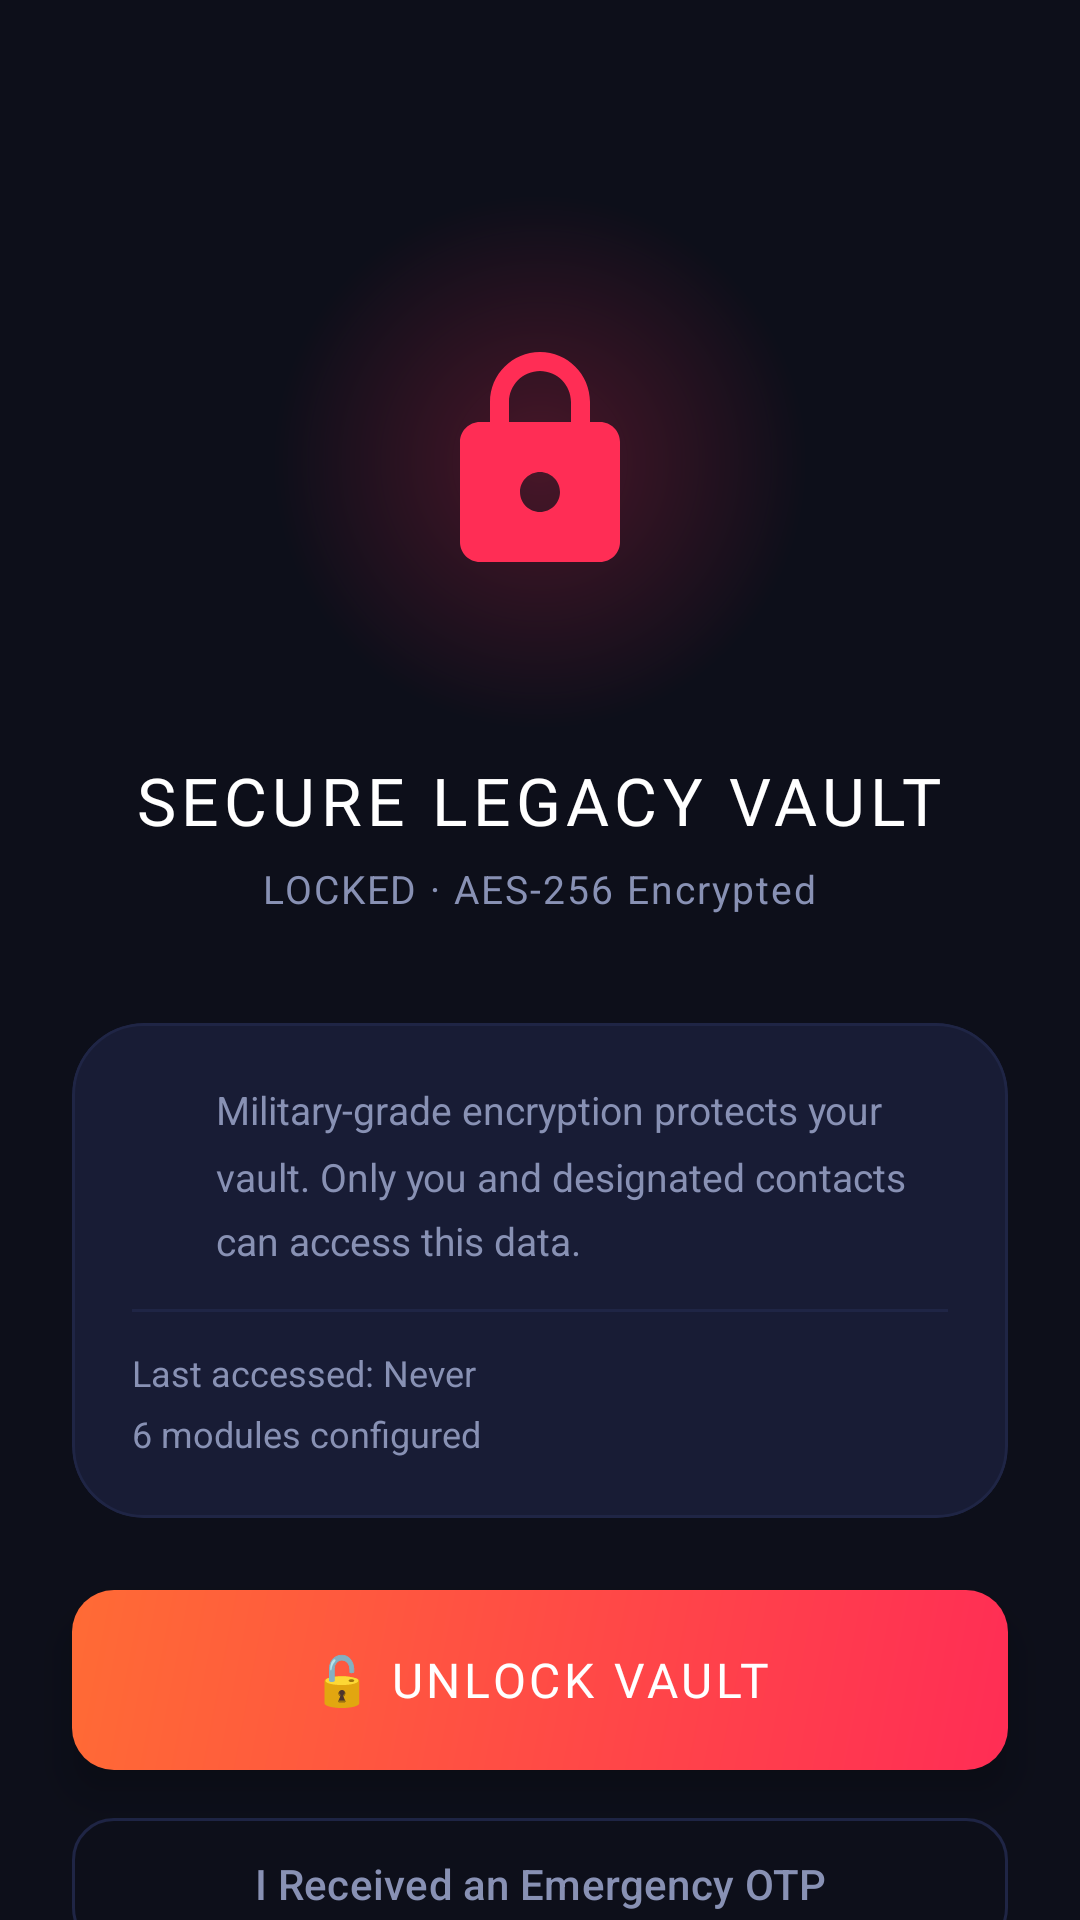

Produce the Android XML layout that renders to this screen, including the resource entries it uses.
<!-- AndroidManifest.xml: application theme Theme.LastCall -->
<!-- res/layout/fragment_vault_home.xml -->
<?xml version="1.0" encoding="utf-8"?>
<androidx.coordinatorlayout.widget.CoordinatorLayout
    xmlns:android="http://schemas.android.com/apk/res/android"
    xmlns:app="http://schemas.android.com/apk/res-auto"
    android:layout_width="match_parent"
    android:layout_height="match_parent"
    android:background="@color/bg_primary">

    <androidx.core.widget.NestedScrollView
        android:layout_width="match_parent"
        android:layout_height="match_parent"
        android:overScrollMode="never"
        android:fillViewport="true">

        <LinearLayout
            android:layout_width="match_parent"
            android:layout_height="wrap_content"
            android:orientation="vertical"
            android:paddingBottom="96dp">

            
            <LinearLayout
                android:layout_width="match_parent"
                android:layout_height="wrap_content"
                android:orientation="vertical"
                android:gravity="center_horizontal"
                android:paddingTop="64dp"
                android:paddingBottom="8dp">

                
                <FrameLayout
                    android:layout_width="180dp"
                    android:layout_height="180dp"
                    android:layout_gravity="center_horizontal">

                    <View
                        android:layout_width="180dp"
                        android:layout_height="180dp"
                        android:background="@drawable/bg_radial_glow"
                        android:alpha="0.25"/>

                    <ImageView
                        android:id="@+id/iv_lock_icon"
                        android:layout_width="80dp"
                        android:layout_height="80dp"
                        android:layout_gravity="center"
                        android:src="@drawable/ic_vault_lock"
                        android:contentDescription="@string/vault_icon_desc"
                        app:tint="@color/accent_red"/>
                </FrameLayout>

                <TextView
                    android:id="@+id/tv_vault_title"
                    android:layout_width="wrap_content"
                    android:layout_height="wrap_content"
                    android:layout_marginTop="8dp"
                    android:text="@string/vault_title"
                    android:textColor="@color/text_primary"
                    android:textSize="22sp"
                    android:fontFamily="@font/montserrat_bold"
                    android:letterSpacing="0.08"/>

                <TextView
                    android:id="@+id/tv_vault_status"
                    android:layout_width="wrap_content"
                    android:layout_height="wrap_content"
                    android:layout_marginTop="6dp"
                    android:text="@string/vault_locked"
                    android:textColor="@color/text_secondary"
                    android:textSize="13sp"
                    android:letterSpacing="0.05"/>
            </LinearLayout>

            
            <com.google.android.material.card.MaterialCardView
                android:id="@+id/card_vault_info"
                android:layout_width="match_parent"
                android:layout_height="wrap_content"
                android:layout_marginHorizontal="@dimen/spacing_lg"
                android:layout_marginTop="28dp"
                app:cardBackgroundColor="@color/bg_card"
                app:cardCornerRadius="@dimen/card_corner_radius_large"
                app:cardElevation="0dp"
                app:strokeColor="@color/border_subtle"
                app:strokeWidth="1dp">

                <LinearLayout
                    android:layout_width="match_parent"
                    android:layout_height="wrap_content"
                    android:orientation="vertical"
                    android:padding="@dimen/page_padding_h">

                    <LinearLayout
                        android:layout_width="match_parent"
                        android:layout_height="wrap_content"
                        android:orientation="horizontal"
                        android:gravity="center_vertical"
                        android:layout_marginBottom="14dp">

                        <ImageView
                            android:layout_width="18dp"
                            android:layout_height="18dp"
                            android:src="@drawable/ic_info"
                            android:contentDescription="@string/status_icon_desc"
                            app:tint="@color/accent_warning"/>

                        <TextView
                            android:layout_width="0dp"
                            android:layout_height="wrap_content"
                            android:layout_weight="1"
                            android:layout_marginStart="10dp"
                            android:text="@string/vault_info_text"
                            android:textColor="@color/text_secondary"
                            android:textSize="13sp"
                            android:lineSpacingMultiplier="1.4"/>
                    </LinearLayout>

                    <View
                        android:layout_width="match_parent"
                        android:layout_height="1dp"
                        android:background="@color/border_subtle"
                        android:layout_marginBottom="12dp"/>

                    <TextView
                        android:id="@+id/tv_last_accessed"
                        android:layout_width="wrap_content"
                        android:layout_height="wrap_content"
                        android:text="@string/last_accessed_never"
                        android:textColor="@color/text_secondary"
                        android:textSize="12sp"/>

                    <TextView
                        android:id="@+id/tv_modules_count"
                        android:layout_width="wrap_content"
                        android:layout_height="wrap_content"
                        android:layout_marginTop="4dp"
                        android:text="@string/modules_configured"
                        android:textColor="@color/text_secondary"
                        android:textSize="12sp"/>
                </LinearLayout>
            </com.google.android.material.card.MaterialCardView>

            <androidx.appcompat.widget.AppCompatButton
                android:id="@+id/btn_unlock_vault"
                android:layout_width="match_parent"
                android:layout_height="60dp"
                android:layout_marginHorizontal="@dimen/spacing_lg"
                android:layout_marginTop="@dimen/spacing_lg"
                android:background="@drawable/bg_button_primary"
                android:text="@string/unlock_vault"
                android:textColor="@color/text_primary"
                android:textSize="16sp"
                android:fontFamily="@font/montserrat_bold"
                android:letterSpacing="0.08"
                android:stateListAnimator="@null"
                android:elevation="8dp"/>

            <com.google.android.material.button.MaterialButton
                android:id="@+id/btn_contact_vault_access"
                android:layout_width="match_parent"
                android:layout_height="52dp"
                android:layout_marginHorizontal="@dimen/spacing_lg"
                android:layout_marginTop="12dp"
                android:text="@string/received_emergency_otp"
                android:textColor="@color/text_secondary"
                android:textSize="14sp"
                app:backgroundTint="@color/transparent"
                app:strokeColor="@color/border_subtle"
                app:strokeWidth="1dp"
                app:cornerRadius="@dimen/button_corner_radius"/>

            <TextView
                android:id="@+id/tv_modules_header"
                android:layout_width="match_parent"
                android:layout_height="wrap_content"
                android:layout_marginTop="24dp"
                android:layout_marginHorizontal="@dimen/spacing_lg"
                android:text="@string/vault_modules_header"
                android:textColor="@color/text_secondary"
                android:textSize="10sp"
                android:letterSpacing="0.15"
                android:fontFamily="@font/montserrat_bold"/>

            <androidx.recyclerview.widget.RecyclerView
                android:id="@+id/recycler_vault_modules"
                android:layout_width="match_parent"
                android:layout_height="wrap_content"
                android:layout_marginTop="10dp"
                android:layout_marginHorizontal="@dimen/spacing_lg"
                android:nestedScrollingEnabled="false"
                android:clipToPadding="false"/>

        </LinearLayout>
    </androidx.core.widget.NestedScrollView>

</androidx.coordinatorlayout.widget.CoordinatorLayout>
<!-- resources referenced by this layout -->
<resources>
  <color name="accent_red">#FF2D55</color>
  <color name="accent_warning">#FFB800</color>
  <color name="bg_card">#181C35</color>
  <color name="bg_primary">#0D0F1A</color>
  <color name="border_subtle">#1F2545</color>
  <color name="text_primary">#FFFFFF</color>
  <color name="text_secondary">#8891B4</color>
  <color name="transparent">#00000000</color>
  <dimen name="button_corner_radius">14dp</dimen>
  <dimen name="card_corner_radius_large">24dp</dimen>
  <dimen name="page_padding_h">20dp</dimen>
  <dimen name="spacing_lg">24dp</dimen>
  <!-- drawable bg_button_primary (drawable) -->
  <?xml version="1.0" encoding="utf-8"?>
  <shape xmlns:android="http://schemas.android.com/apk/res/android" android:shape="rectangle">
      <gradient
          android:startColor="#FF2D55"
          android:endColor="#FF6B35"
          android:angle="135"
          android:type="linear"/>
      <corners android:radius="14dp"/>
  </shape>
  <!-- drawable bg_radial_glow (drawable) -->
  <?xml version="1.0" encoding="utf-8"?>
  <shape xmlns:android="http://schemas.android.com/apk/res/android" android:shape="oval">
      <gradient
          android:type="radial"
          android:gradientRadius="50%"
          android:startColor="#FF2D55"
          android:endColor="#00000000"/>
  </shape>
  <!-- drawable ic_vault_lock (drawable) -->
  <?xml version="1.0" encoding="utf-8"?>
  <vector xmlns:android="http://schemas.android.com/apk/res/android"
      android:width="24dp" android:height="24dp" android:viewportWidth="24" android:viewportHeight="24">
      <path android:fillColor="#FFFFFF"
          android:pathData="M18,8h-1V6c0,-2.76 -2.24,-5 -5,-5S7,3.24 7,6v2H6c-1.1,0 -2,0.9 -2,2v10c0,1.1 0.9,2 2,2h12c1.1,0 2,-0.9 2,-2V10c0,-1.1 -0.9,-2 -2,-2zM12,17c-1.1,0 -2,-0.9 -2,-2s0.9,-2 2,-2 2,0.9 2,2 -0.9,2 -2,2zM15.1,8H8.9V6c0,-1.71 1.39,-3.1 3.1,-3.1 1.71,0 3.1,1.39 3.1,3.1V8z"/>
  </vector>
  <string name="last_accessed_never">Last accessed: Never</string>
  <string name="modules_configured">6 modules configured</string>
  <string name="received_emergency_otp">I Received an Emergency OTP</string>
  <string name="status_icon_desc">Status Icon</string>
  <string name="unlock_vault">🔓  UNLOCK VAULT</string>
  <string name="vault_icon_desc">Vault Lock Icon</string>
  <string name="vault_info_text">Military-grade encryption protects your vault. Only you and designated contacts can access this data.</string>
  <string name="vault_locked">LOCKED  ·  AES-256 Encrypted</string>
  <string name="vault_modules_header">VAULT MODULES</string>
  <string name="vault_title">SECURE LEGACY VAULT</string>
  <color name="accent_red_dark">#CC1F3F</color>
  <color name="accent_orange">#FF6B35</color>
  <color name="bg_card_elevated">#1E2340</color>
  <color name="accent_orange_dark">#CC4F28</color>
  <color name="bg_secondary">#13162B</color>
  <color name="text_tertiary">#4A5070</color>
  <color name="status_danger">#FF2D55</color>
  <color name="border_accent">#FF2D5530</color>
  <color name="accent_red_ripple">#33FF2D55</color>
</resources>
